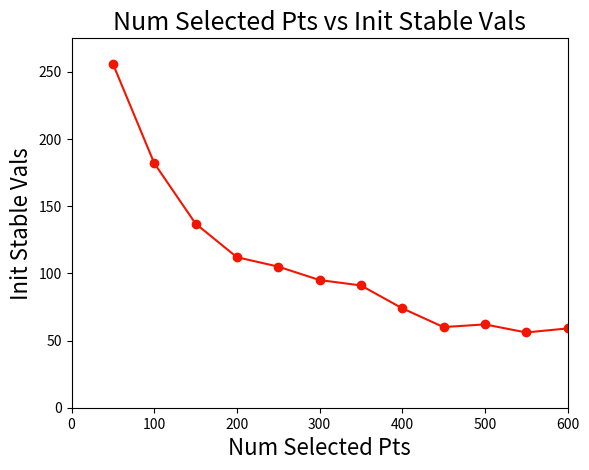

The script that saved this image: (Note: this script raises an exception after producing the figure.)
import matplotlib.pyplot as pplt
def gen_x_axis(pace_setter, max):
    x_axis = []
    base = pace_setter
    while (pace_setter <= max):
        x_axis.append(pace_setter)
        pace_setter += base
    return x_axis

num_updates = gen_x_axis(50, 600)
stable_values = [256, 182, 137, 112, 105, 95, 91, 74, 60, 62, 56, 59]
pplt.title("Num Selected Pts vs Init Stable Vals", fontsize = 18)
pplt.xlabel("Num Selected Pts", fontsize = 16)
pplt.ylabel("Init Stable Vals", fontsize = 16)
pplt.plot(num_updates, stable_values, marker = 'o', color = "#f21602")
pplt.xlim(0, 600) 
pplt.ylim(0, 275)
pplt.savefig("MKSE_Research/Cuckoo Hashing Sim/Update_Sim/p_merge_NUT_1500_R_600_stablegraph.png")
